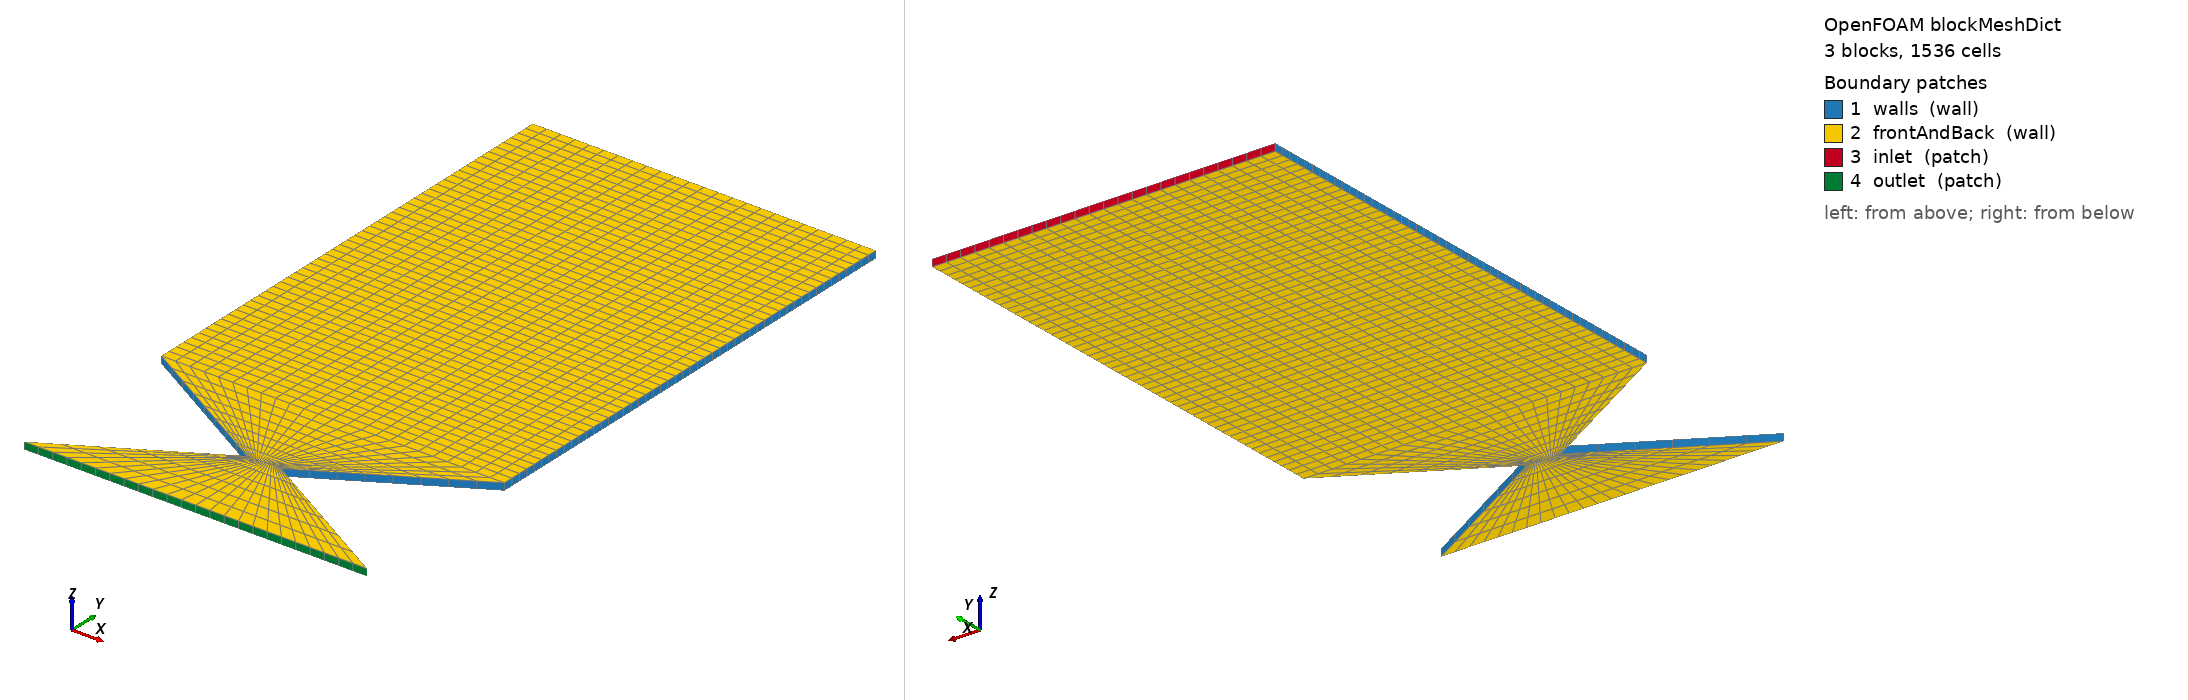

OpenFOAM case: the mesh blockMesh builds from blockMeshDict, 3 block(s), 1536 cells. Boundary patches (legend numbers): 1 walls (wall), 2 frontAndBack (wall), 3 inlet (patch), 4 outlet (patch). Left view from above one corner, right view from below the opposite corner. Boundary conditions: 4 field file(s) under 0/; 4 of 4 drawn patches have an entry in a shipped field file.

=== system/blockMeshDict ===
/*--------------------------------*- C++ -*----------------------------------*\
  =========                 |
  \\      /  F ield         | OpenFOAM: The Open Source CFD Toolbox
   \\    /   O peration     | Website:  https://openfoam.org
    \\  /    A nd           | Version:  14
     \\/     M anipulation  |
\*---------------------------------------------------------------------------*/
FoamFile
{
    format      ascii;
    class       dictionary;
    location    "system";
    object      blockMeshDict;
}
// * * * * * * * * * * * * * * * * * * * * * * * * * * * * * * * * * * * * * //

units [mm];

vertices
(
    (0 77.9423 6.2)
    (135 0 6.2)
    (0 -77.9423 6.2)
    (300 -77.9423 6.2)
    (165 0 6.2)
    (300 77.9423 6.2)
    (300 500 6.2)
    (0 500 6.2)
    (0 77.9423 0)
    (135 0 0)
    (0 -77.9423 0)
    (300 -77.9423 0)
    (165 0 0)
    (300 77.9423 0)
    (300 500 0)
    (0 500 0)
);


blocks
(
    hex (8 13 14 15 0 5 6 7) (24 50 1) simpleGrading (1 1 1)
    hex (9 12 13 8 1 4 5 0) (24 8 1) simpleGrading (1 1 1)
    hex (10 11 12 9 2 3 4 1) (24 6 1) simpleGrading (1 1 1)
);

boundary
(

    walls
    {
        type wall;
        faces
        (
            // side walls
            (0 7 15 8)
            (1 0 8 9)
            (13 14 6 5)
            (12 13 5 4)
            (2 1 9 10)
            (11 12 4 3)
        );
    }

    frontAndBack
    {
        type wall;
        faces
        (
            // front and back walls
            (4 5 0 1)
            (5 6 7 0)
            (15 14 13 8)
            (8 13 12 9)
            (3 4 1 2)
            (12 11 10 9)
        );
    }

    inlet
    {
        type patch;
        faces
        (
            (15 7 6 14)
        );
    }

    outlet
    {
        type patch;
        faces
        (
            (3 2 10 11)
        );
    }

);


// ************************************************************************* //


=== system/controlDict ===
/*--------------------------------*- C++ -*----------------------------------*\
  =========                 |
  \\      /  F ield         | OpenFOAM: The Open Source CFD Toolbox
   \\    /   O peration     | Website:  https://openfoam.org
    \\  /    A nd           | Version:  14
     \\/     M anipulation  |
\*---------------------------------------------------------------------------*/
FoamFile
{
    format      ascii;
    class       dictionary;
    location    "system";
    object      controlDict;
}
// * * * * * * * * * * * * * * * * * * * * * * * * * * * * * * * * * * * * * //

solver          functions;

subSolver       incompressibleFluid;

startFrom       startTime;

startTime       0;

stopAt          endTime;

endTime         5;

deltaT          5e-5;

writeControl    runTime;

writeInterval   0.02;

purgeWrite      0;

writeFormat     ascii;

writePrecision  6;

writeCompression off;

timeFormat      general;

timePrecision   6;

runTimeModifiable yes;

// ************************************************************************* //


=== 0/U ===
/*--------------------------------*- C++ -*----------------------------------*\
  =========                 |
  \\      /  F ield         | OpenFOAM: The Open Source CFD Toolbox
   \\    /   O peration     | Website:  https://openfoam.org
    \\  /    A nd           | Version:  14
     \\/     M anipulation  |
\*---------------------------------------------------------------------------*/
FoamFile
{
    format      ascii;
    class       volVectorField;
    location    "0";
    object      U;
}
// * * * * * * * * * * * * * * * * * * * * * * * * * * * * * * * * * * * * * //

dimensions      [velocity];

internalField   uniform (0 0 0);

boundaryField
{
    walls
    {
        type            noSlip;
    }

    frontAndBack
    {
        type            noSlip;
    }

    inlet
    {
        type            zeroGradient;
    }

    outlet
    {
        type            zeroGradient;
    }
}


// ************************************************************************* //


=== 0/mu ===
/*--------------------------------*- C++ -*----------------------------------*\
  =========                 |
  \\      /  F ield         | OpenFOAM: The Open Source CFD Toolbox
   \\    /   O peration     | Website:  https://openfoam.org
    \\  /    A nd           | Version:  14
     \\/     M anipulation  |
\*---------------------------------------------------------------------------*/
FoamFile
{
    format      ascii;
    class       volScalarField;
    location    "0";
    object      mu;
}
// * * * * * * * * * * * * * * * * * * * * * * * * * * * * * * * * * * * * * //

dimensions      [dynamicDiffusivity];

internalField   uniform 1.2e-05;

boundaryField
{
    walls
    {
        type            calculated;
        value           uniform 1.2e-05;
    }
    frontAndBack
    {
        type            calculated;
        value           uniform 1.2e-05;
    }
    inlet
    {
        type            calculated;
        value           uniform 1.2e-05;
    }
    outlet
    {
        type            calculated;
        value           uniform 1.2e-05;
    }
}


// ************************************************************************* //


=== 0/p ===
/*--------------------------------*- C++ -*----------------------------------*\
  =========                 |
  \\      /  F ield         | OpenFOAM: The Open Source CFD Toolbox
   \\    /   O peration     | Website:  https://openfoam.org
    \\  /    A nd           | Version:  14
     \\/     M anipulation  |
\*---------------------------------------------------------------------------*/
FoamFile
{
    format      ascii;
    class       volScalarField;
    location    "0";
    object      p;
}
// * * * * * * * * * * * * * * * * * * * * * * * * * * * * * * * * * * * * * //

dimensions      [kinematicPressure];

internalField   uniform 0;

boundaryField
{
    walls
    {
        type            zeroGradient;
    }

    frontAndBack
    {
        type            zeroGradient;
    }

    inlet
    {
        type            zeroGradient;
    }

    outlet
    {
        type            zeroGradient;
    }
}

// ************************************************************************* //


=== 0/rho ===
/*--------------------------------*- C++ -*----------------------------------*\
  =========                 |
  \\      /  F ield         | OpenFOAM: The Open Source CFD Toolbox
   \\    /   O peration     | Website:  https://openfoam.org
    \\  /    A nd           | Version:  14
     \\/     M anipulation  |
\*---------------------------------------------------------------------------*/
FoamFile
{
    format      ascii;
    class       volScalarField;
    location    "0";
    object      rho;
}
// * * * * * * * * * * * * * * * * * * * * * * * * * * * * * * * * * * * * * //

dimensions      [density];

internalField   uniform 1.2;

boundaryField
{
    walls
    {
        type            calculated;
        value           uniform 1.2;
    }
    frontAndBack
    {
        type            calculated;
        value           uniform 1.2;
    }
    inlet
    {
        type            calculated;
        value           uniform 1.2;
    }
    outlet
    {
        type            calculated;
        value           uniform 1.2;
    }
}


// ************************************************************************* //
